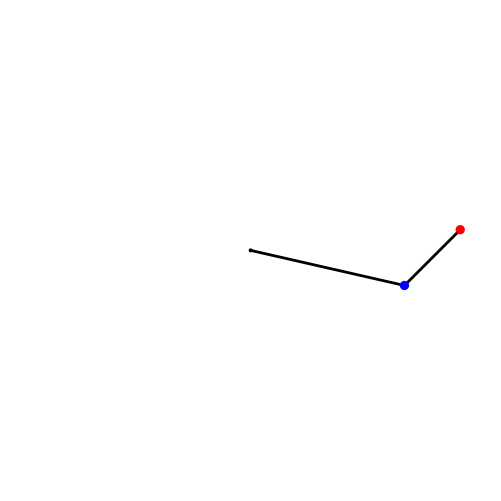

Write the Python code that produced this figure. (Note: this script raises an exception after producing the figure.)
import sys
import numpy as np
from scipy.integrate import odeint
import matplotlib.pyplot as plt
from matplotlib.patches import Circle

# L - długości ramienia wahadła (m)
# m - masa obciążenia (kg)
L1, L2 = 2, 1
m1, m2 = 0.5, 0.5

# Przyspieszenie grawitacyjne (m/s^2)
g = 9.81

# Klatkaż animacji
fps = 12

# tmax - czas animacji (s)
# dt - odstępy (s)
tmax = 30
dt = 0.01

def deriv(y, t, L1, L2, m1, m2):
    """Zwraca pochodne y = theta1, z1, theta2, z2."""
    theta1, z1, theta2, z2 = y

    c, s = np.cos(theta1-theta2), np.sin(theta1-theta2)

    theta1dot = z1
    z1dot = (m2*g*np.sin(theta2)*c - m2*s*(L1*z1**2*c + L2*z2**2) -
             (m1+m2)*g*np.sin(theta1)) / L1 / (m1 + m2*s**2)
    theta2dot = z2
    z2dot = ((m1+m2)*(L1*z1**2*s - g*np.sin(theta2) + g*np.sin(theta1)*c) +
             m2*L2*z2**2*s*c) / L2 / (m1 + m2*s**2)
    return theta1dot, z1dot, theta2dot, z2dot

def calc_E(y):
    """Zwraca całkowitą energię układu"""

    th1, th1d, th2, th2d = y.T
    V = -(m1+m2)*L1*g*np.cos(th1) - m2*L2*g*np.cos(th2)
    T = 0.5*m1*(L1*th1d)**2 + 0.5*m2*((L1*th1d)**2 + (L2*th2d)**2 +
            2*L1*L2*th1d*th2d*np.cos(th1-th2))
    return T + V


t = np.arange(0, tmax+dt, dt)
# Initial conditions: theta1, dtheta1/dt, theta2, dtheta2/dt.
y0 = np.array([3*np.pi/7, 0, 3*np.pi/4, 0])

# Do the numerical integration of the equations of motion
y = odeint(deriv, y0, t, args=(L1, L2, m1, m2))

# Check that the calculation conserves total energy to within some tolerance.
EDRIFT = 0.05
# Total energy from the initial conditions
E = calc_E(y0)
if np.max(np.sum(np.abs(calc_E(y) - E))) > EDRIFT:
    sys.exit('Maximum energy drift of {} exceeded.'.format(EDRIFT))

# Unpack z and theta as a function of time
theta1, theta2 = y[:,0], y[:,2]

# Convert to Cartesian coordinates of the two bob positions.
x1 = L1 * np.sin(theta1)
y1 = -L1 * np.cos(theta1)
x2 = x1 + L2 * np.sin(theta2)
y2 = y1 - L2 * np.cos(theta2)

# Plotted bob circle radius
r = 0.05
# Plot a trail of the m2 bob's position for the last trail_secs seconds.
trail2_secs = 1
# This corresponds to max_trail time points.
max_trail2 = int(trail2_secs / dt)

def make_plot(i):
    # Plot and save an image of the double pendulum configuration for time
    # point i.
    # The pendulum rods.
    ax.plot([0, x1[i], x2[i]], [0, y1[i], y2[i]], lw=2, c='k')
    # Circles representing the anchor point of rod 1, and bobs 1 and 2.
    c0 = Circle((0, 0), r/2, fc='k', zorder=10)
    c1 = Circle((x1[i], y1[i]), r, fc='b', ec='b', zorder=10)
    c2 = Circle((x2[i], y2[i]), r, fc='r', ec='r', zorder=10)
    ax.add_patch(c0)
    ax.add_patch(c1)
    ax.add_patch(c2)

    # The trail will be divided into ns segments and plotted as a fading line.
    ns = 20
    s = max_trail2 // ns

    for j in range(ns):
        imin = i - (ns-j)*s
        if imin < 0:
            continue
        imax = imin + s + 1
        # The fading looks better if we square the fractional length along the
        # trail.
        alpha = (j/ns)**2
        ax.plot(x2[imin:imax], y2[imin:imax], c='r', solid_capstyle='butt',
                lw=2, alpha=alpha)
        ax.plot(x1[imin:imax], y1[imin:imax], c='b', solid_capstyle='butt',
                lw=2, alpha=alpha)

    # Centre the image on the fixed anchor point, and ensure the axes are equal
    ax.set_xlim(-L1-L2-r, L1+L2+r)
    ax.set_ylim(-L1-L2-r, L1+L2+r)
    ax.set_aspect('equal', adjustable='box')
    plt.axis('off')
    plt.savefig('frames/_img{:04d}.png'.format(i//di), dpi=72)
    plt.cla()


# Make an image every di time points, corresponding to a frame rate of fps
# frames per second.
# Frame rate, s-1

di = int(1/fps/dt)
fig = plt.figure(figsize=(8.3333, 6.25), dpi=72)
ax = fig.add_subplot(111)

for i in range(0, t.size, di):
    print(i // di, '/', t.size // di)
    make_plot(i)